Run: headless pygame with SDL's dummy video driver; simulated clock (each Clock.tick advances the game by its frame time, no real sleeping); random seed 0; keys injected as events and as key.get_pressed() state; mouse plan: one left click at the window centre at the start of phase 2, then a move to the lower-right quarter at the start of phase 3.
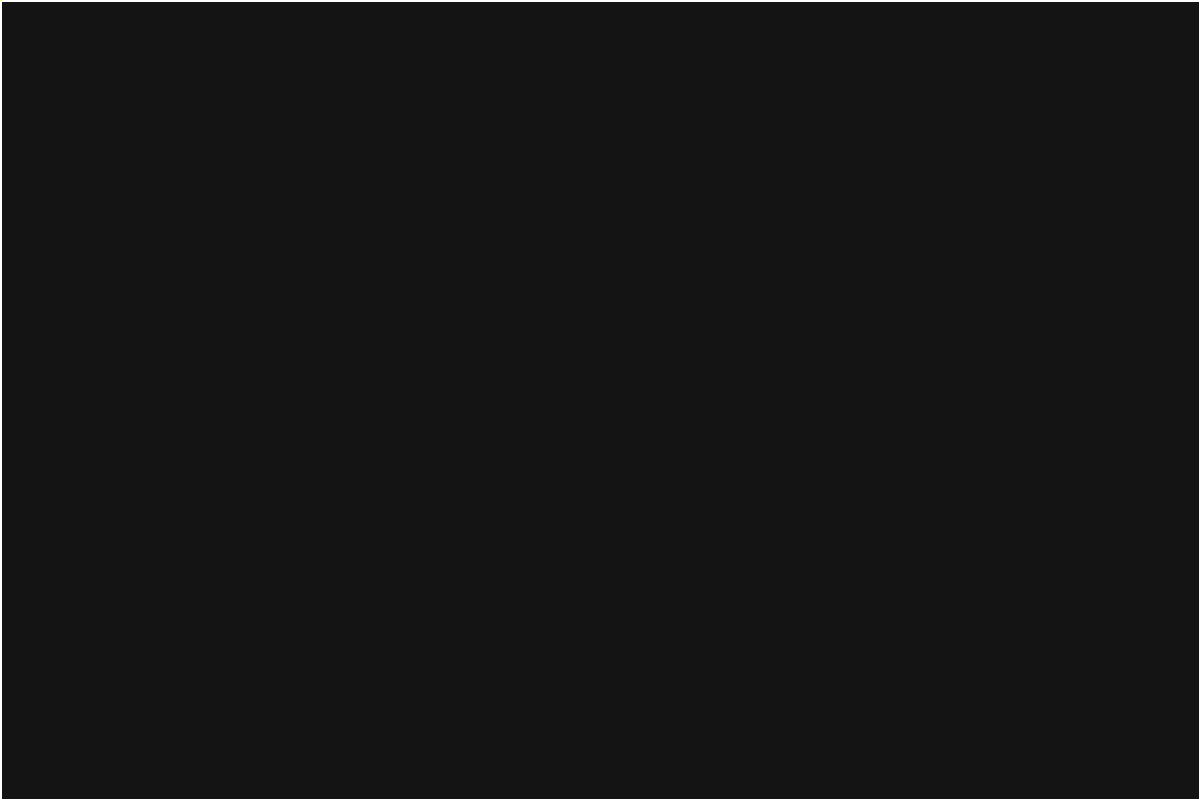
Frame 1 of 4 · flips 1–60 · no input
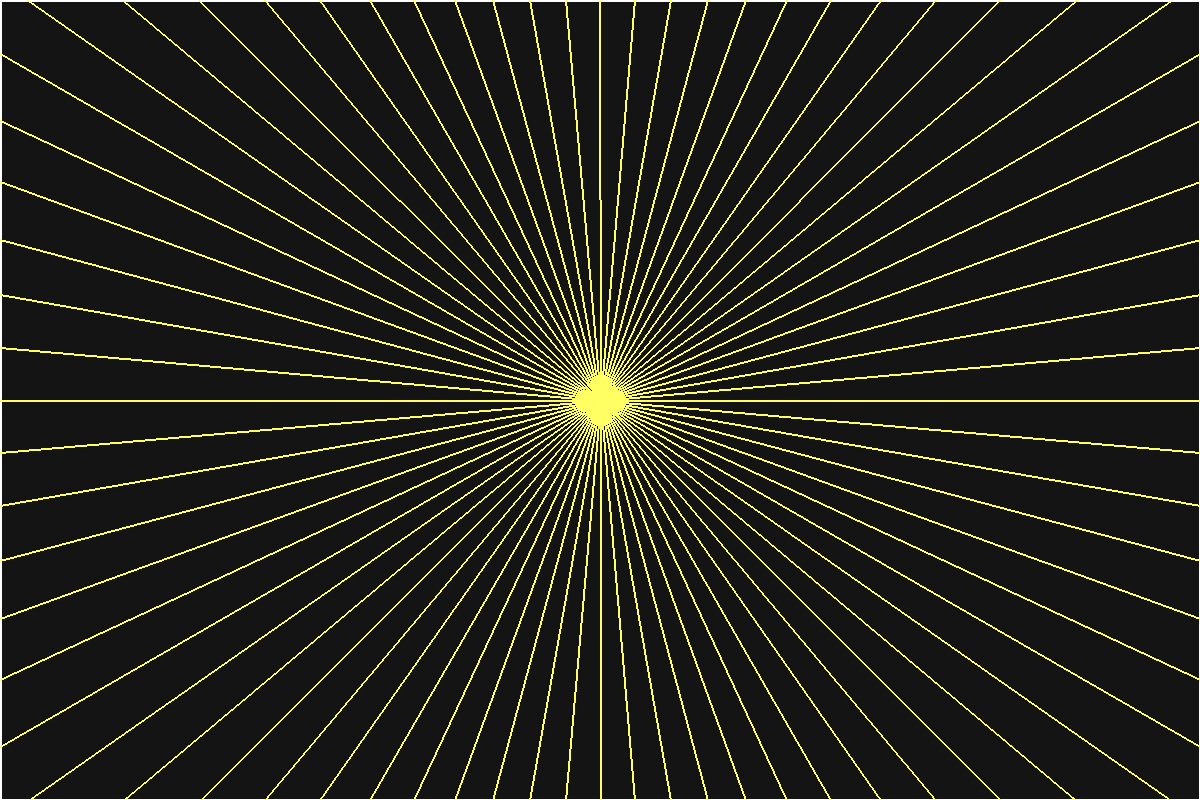
Frame 2 of 4 · flips 61–180 · clicked the window centre · tapped SPACE, RETURN · held RIGHT (→), D
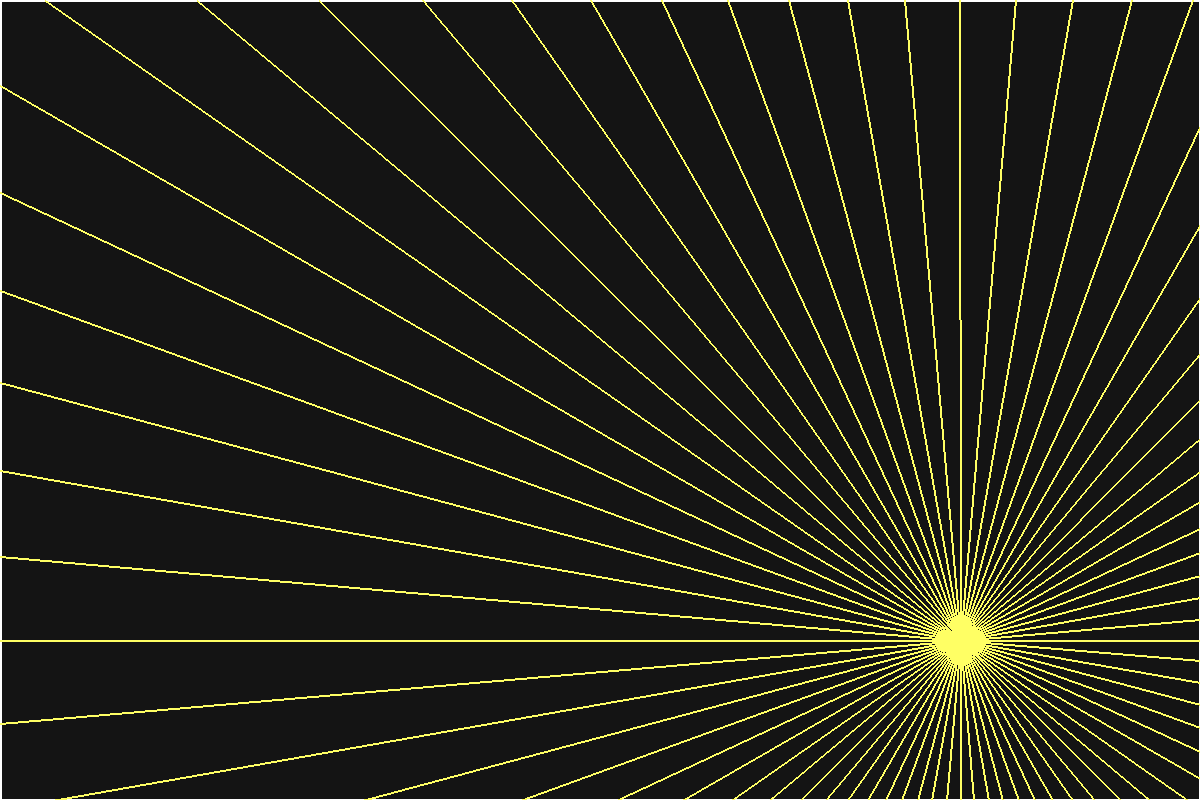
Frame 3 of 4 · flips 181–300 · moved the mouse to the lower-right quarter · held DOWN (↓), S
Frame 4 of 4 · flips 301–420 · held LEFT (←), A, UP (↑), W · screen unchanged from frame 3, image omitted

The pygame program that drew these frames:

import pygame
import sys
import random
from pygame.math import Vector2
from math import sin, cos, radians

class Main:
    def __init__(self):
        self.screen_walls = []
        self.walls = []
        self.rays = []

        # Rileva dimensioni iniziali della finestra
        self.WINDOW_WIDTH, self.WINDOW_HEIGHT = pygame.display.get_surface().get_size()

        # Eventuali muri random (attualmente 0)
        for _ in range(0):
            a = (random.randint(0, self.WINDOW_WIDTH), random.randint(0, self.WINDOW_HEIGHT))
            b = (random.randint(0, self.WINDOW_WIDTH), random.randint(0, self.WINDOW_HEIGHT))
            self.walls.append(Wall(a, b))

        # Crea i raggi in tutte le direzioni
        for i in range(0, 360, 5):
            angle = radians(i)
            direction = Vector2(cos(angle), sin(angle))
            ray = Ray(direction)
            self.rays.append(ray)

    def update(self):
        # Ottieni dimensioni aggiornate della finestra
        self.WINDOW_WIDTH, self.WINDOW_HEIGHT = pygame.display.get_surface().get_size()

        # Ricrea i bordi dello schermo
        self.screen_walls = [
            Wall((0, 0), (self.WINDOW_WIDTH, 0)),  # top
            Wall((0, self.WINDOW_HEIGHT), (self.WINDOW_WIDTH, self.WINDOW_HEIGHT)),  # bottom
            Wall((0, 0), (0, self.WINDOW_HEIGHT)),  # left
            Wall((self.WINDOW_WIDTH, 0), (self.WINDOW_WIDTH, self.WINDOW_HEIGHT))  # right
        ]

        total_walls = self.walls + self.screen_walls

        # Disegna i muri
        for wall in total_walls:
            wall.draw()

        # Calcola raggi
        for ray in self.rays:
            ray.update_pos()
            closest_point = None
            min_distance = float('inf')

            for wall in total_walls:
                hit, point = ray.check(wall)
                if hit:
                    dist = Vector2(point).distance_to(ray.pos)
                    if dist < min_distance:
                        min_distance = dist
                        closest_point = point

            if closest_point:
                pygame.draw.line(win, (255, 255, 100), ray.pos, closest_point, 2)


class Wall:
    def __init__(self, a, b):
        self.a = a
        self.b = b

    def draw(self):
        pygame.draw.line(win, (255, 255, 255), self.a, self.b, 3)


class Ray:
    def __init__(self, direction):
        self.dir = direction
        self.pos = Vector2(0, 0)

    def update_pos(self):
        self.pos = Vector2(pygame.mouse.get_pos())

    def check(self, wall):
        x1, y1 = wall.a
        x2, y2 = wall.b
        x3, y3 = self.pos
        x4 = self.pos.x + self.dir.x * 10000
        y4 = self.pos.y + self.dir.y * 10000

        den = (x1 - x2) * (y3 - y4) - (y1 - y2) * (x3 - x4)
        if den == 0:
            return False, None

        t = ((x1 - x3) * (y3 - y4) - (y1 - y3) * (x3 - x4)) / den
        u = -((x1 - x2) * (y1 - y3) - (y1 - y2) * (x1 - x3)) / den

        if 0 <= t <= 1 and u >= 0:
            px = x1 + t * (x2 - x1)
            py = y1 + t * (y2 - y1)
            return True, (px, py)

        return False, None


# === Inizializzazione ===

pygame.init()
win = pygame.display.set_mode((1200, 800), pygame.RESIZABLE)
pygame.display.set_caption("Raycasting Demo")
clock = pygame.time.Clock()

main = Main()

# === Loop principale ===

running = True
while running:
    win.fill((20, 20, 20))

    for event in pygame.event.get():
        if event.type == pygame.QUIT:
            running = False

    main.update()
    pygame.display.flip()
    clock.tick(60)

pygame.quit()
sys.exit()
